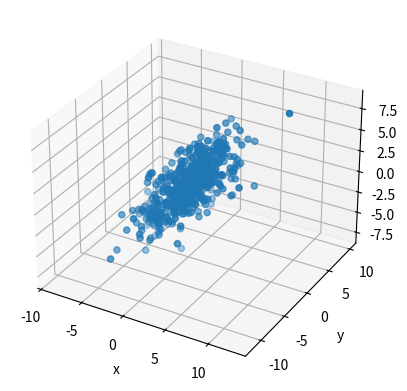

Source code (Python):
import matplotlib.pyplot as plt
import numpy as np
import scipy.stats as stats
import math

mean = [0, 0, 0]
cov = [[4, 2, 3],[2, 5, 3], [3, 3, 6]]

x, y, z = np.random.multivariate_normal(mean, cov, 500).T

fig = plt.figure()
ax = fig.add_subplot(projection='3d')
ax.scatter(x, y, z)
ax.axis("equal")
ax.set_xlabel("x")
ax.set_ylabel("y")
ax.set_zlabel("z")
plt.show()
